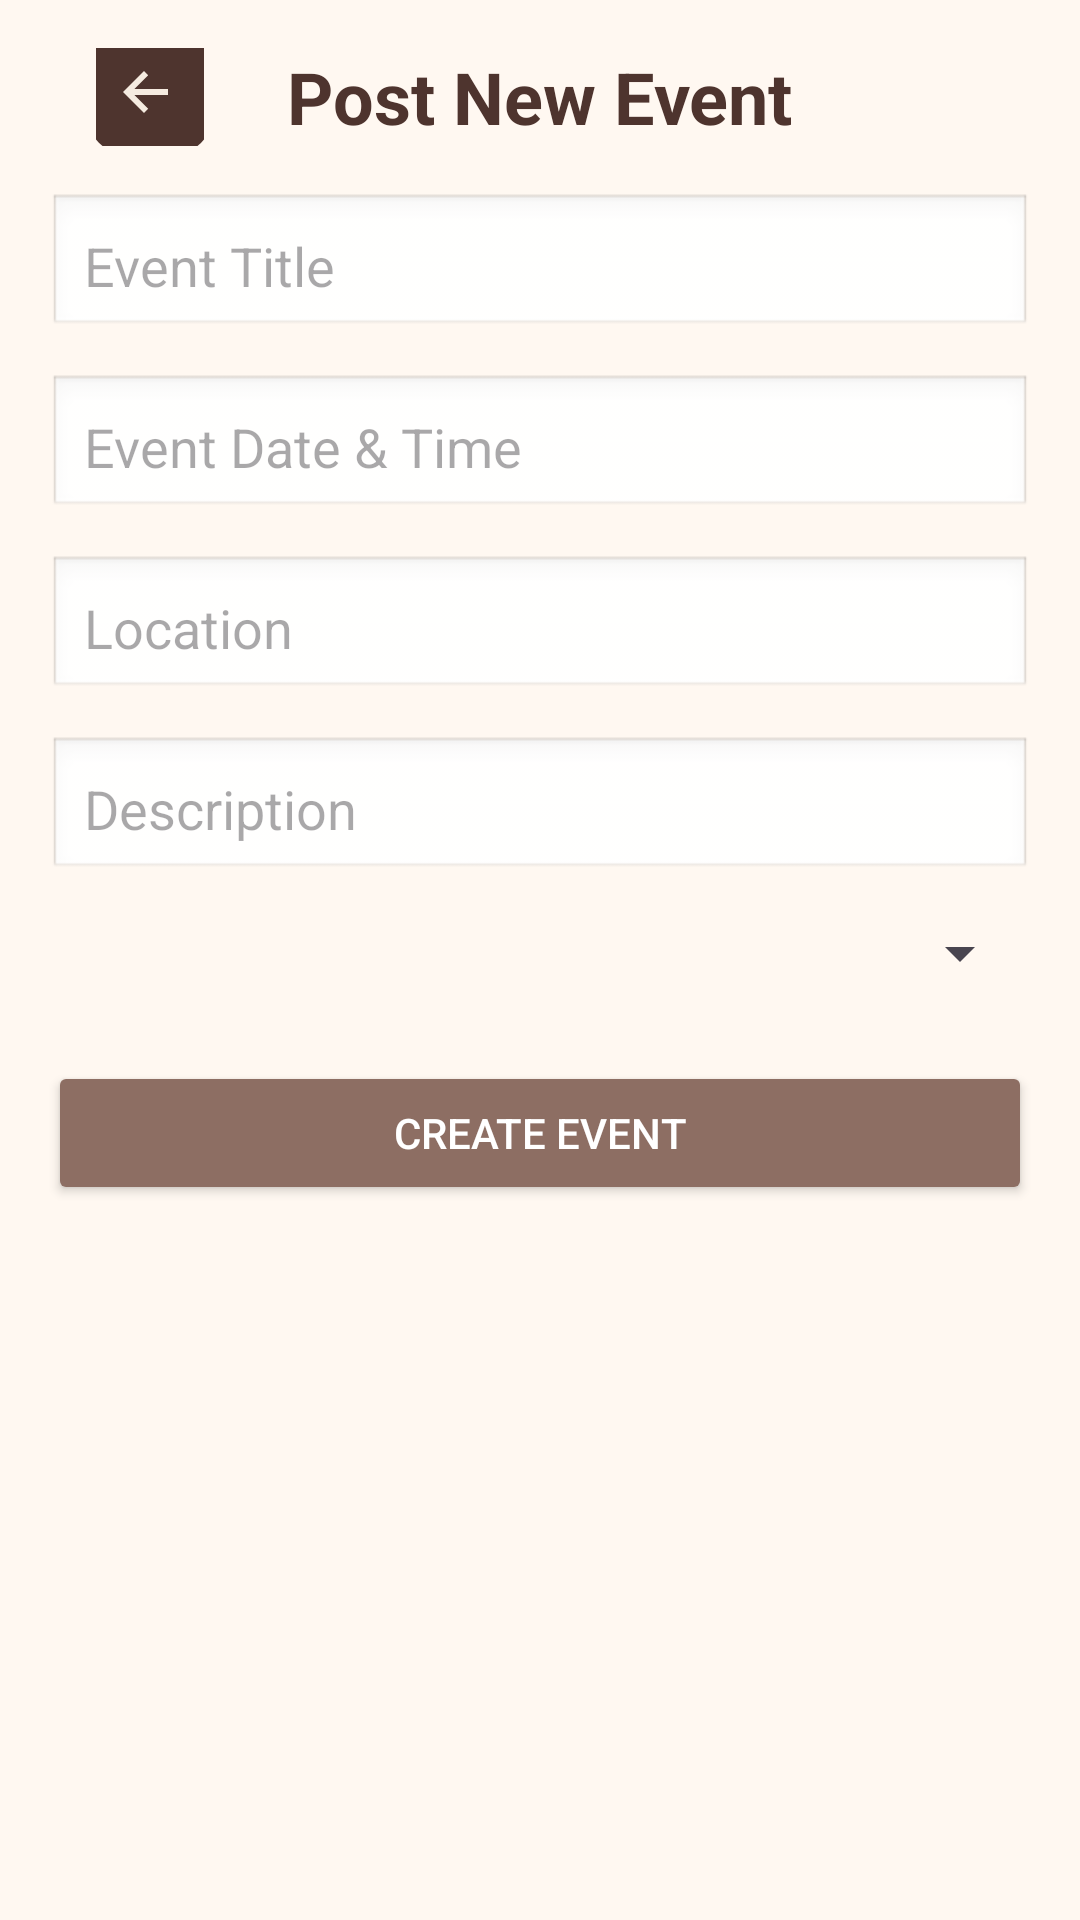

The Android layout XML behind this screen, and the referenced resources:
<!-- AndroidManifest.xml: application theme Theme.CommUnityApp -->
<!-- res/layout/activity_post_event.xml -->
<?xml version="1.0" encoding="utf-8"?>

<ScrollView
    xmlns:android="http://schemas.android.com/apk/res/android"
    xmlns:app="http://schemas.android.com/apk/res-auto"
    android:layout_width="match_parent"
    android:layout_height="match_parent"
    android:background="#FFF8F1"
    android:padding="16dp">

    <androidx.constraintlayout.widget.ConstraintLayout
        android:layout_width="match_parent"
        android:layout_height="wrap_content">

        <ImageButton
            android:id="@+id/backButton"
            android:layout_width="36dp"
            android:layout_height="36dp"
            android:layout_marginStart="16dp"
            android:background="@null"
            android:contentDescription="Back"
            android:src="@drawable/ic_back"
            app:layout_constraintBottom_toBottomOf="@id/postEventTitle"
            app:layout_constraintStart_toStartOf="parent"
            app:layout_constraintTop_toTopOf="parent"
            app:layout_constraintVertical_bias="1.0" />

        <TextView
            android:id="@+id/postEventTitle"
            android:layout_width="wrap_content"
            android:layout_height="wrap_content"
            android:text="@string/post_event_title"
            android:textSize="24sp"
            android:textColor="#4E342E"
            android:textStyle="bold"
            app:layout_constraintTop_toTopOf="parent"
            app:layout_constraintStart_toStartOf="parent"
            app:layout_constraintEnd_toEndOf="parent"/>

        <EditText
            android:id="@+id/eventTitleInput"
            android:layout_width="0dp"
            android:layout_height="wrap_content"
            android:hint="@string/event_title_hint"
            android:padding="12dp"
            android:background="@android:drawable/edit_text"
            app:layout_constraintTop_toBottomOf="@id/postEventTitle"
            app:layout_constraintStart_toStartOf="parent"
            app:layout_constraintEnd_toEndOf="parent"
            android:layout_marginTop="16dp"/>

        <EditText
            android:id="@+id/eventDateInput"
            android:layout_width="0dp"
            android:layout_height="wrap_content"
            android:hint="@string/event_date_hint"
            android:padding="12dp"
            android:background="@android:drawable/edit_text"
            app:layout_constraintTop_toBottomOf="@id/eventTitleInput"
            app:layout_constraintStart_toStartOf="parent"
            app:layout_constraintEnd_toEndOf="parent"
            android:layout_marginTop="12dp"/>

        <EditText
            android:id="@+id/eventLocationInput"
            android:layout_width="0dp"
            android:layout_height="wrap_content"
            android:hint="@string/event_location_hint"
            android:padding="12dp"
            android:background="@android:drawable/edit_text"
            app:layout_constraintTop_toBottomOf="@id/eventDateInput"
            app:layout_constraintStart_toStartOf="parent"
            app:layout_constraintEnd_toEndOf="parent"
            android:layout_marginTop="12dp"/>

        <EditText
            android:id="@+id/eventDescriptionInput"
            android:layout_width="0dp"
            android:layout_height="wrap_content"
            android:hint="@string/event_description_hint"
            android:padding="12dp"
            android:background="@android:drawable/edit_text"
            app:layout_constraintTop_toBottomOf="@id/eventLocationInput"
            app:layout_constraintStart_toStartOf="parent"
            app:layout_constraintEnd_toEndOf="parent"
            android:layout_marginTop="12dp"/>

        <Spinner
            android:id="@+id/eventCategorySpinner"
            android:layout_width="0dp"
            android:layout_height="wrap_content"
            app:layout_constraintTop_toBottomOf="@id/eventDescriptionInput"
            app:layout_constraintStart_toStartOf="parent"
            app:layout_constraintEnd_toEndOf="parent"
            android:layout_marginTop="12dp"/>

        <Button
            android:id="@+id/createEventButton"
            android:layout_width="0dp"
            android:layout_height="wrap_content"
            android:text="@string/create_event_button"
            android:backgroundTint="#8D6E63"
            android:textColor="#FFFFFF"
            app:layout_constraintTop_toBottomOf="@id/eventCategorySpinner"
            app:layout_constraintStart_toStartOf="parent"
            app:layout_constraintEnd_toEndOf="parent"
            android:layout_marginTop="24dp"/>
    </androidx.constraintlayout.widget.ConstraintLayout>
</ScrollView>
<!-- resources referenced by this layout -->
<resources>
  <!-- drawable ic_back (drawable) -->
  <vector xmlns:android="http://schemas.android.com/apk/res/android"
      android:width="48dp"
      android:height="48dp"
      android:viewportWidth="48"
      android:viewportHeight="48">
  
      
      <path
          android:fillColor="#4E342E"
          android:pathData="M24,0C10.75,0 0,10.75 0,24s10.75,24 24,24 24,-10.75 24,-24S37.25,0 24,0z" />
  
      
      <path
          android:fillColor="#F5EBE0"
          android:pathData="M30,23H18.8l4.6-4.6L22,17l-7,7 7,7 1.4-1.4L18.8,25H30v-2z"/>
  </vector>
  <string name="create_event_button">Create Event</string>
  <string name="event_date_hint">Event Date &amp; Time</string>
  <string name="event_description_hint">Description</string>
  <string name="event_location_hint">Location</string>
  <string name="event_title_hint">Event Title</string>
  <string name="post_event_title">Post New Event</string>
  <style name="Theme.CommUnityApp" parent="Base.Theme.CommUnityApp" />
  <style name="Base.Theme.CommUnityApp" parent="Theme.Material3.DayNight.NoActionBar">
          
          
      </style>
</resources>
